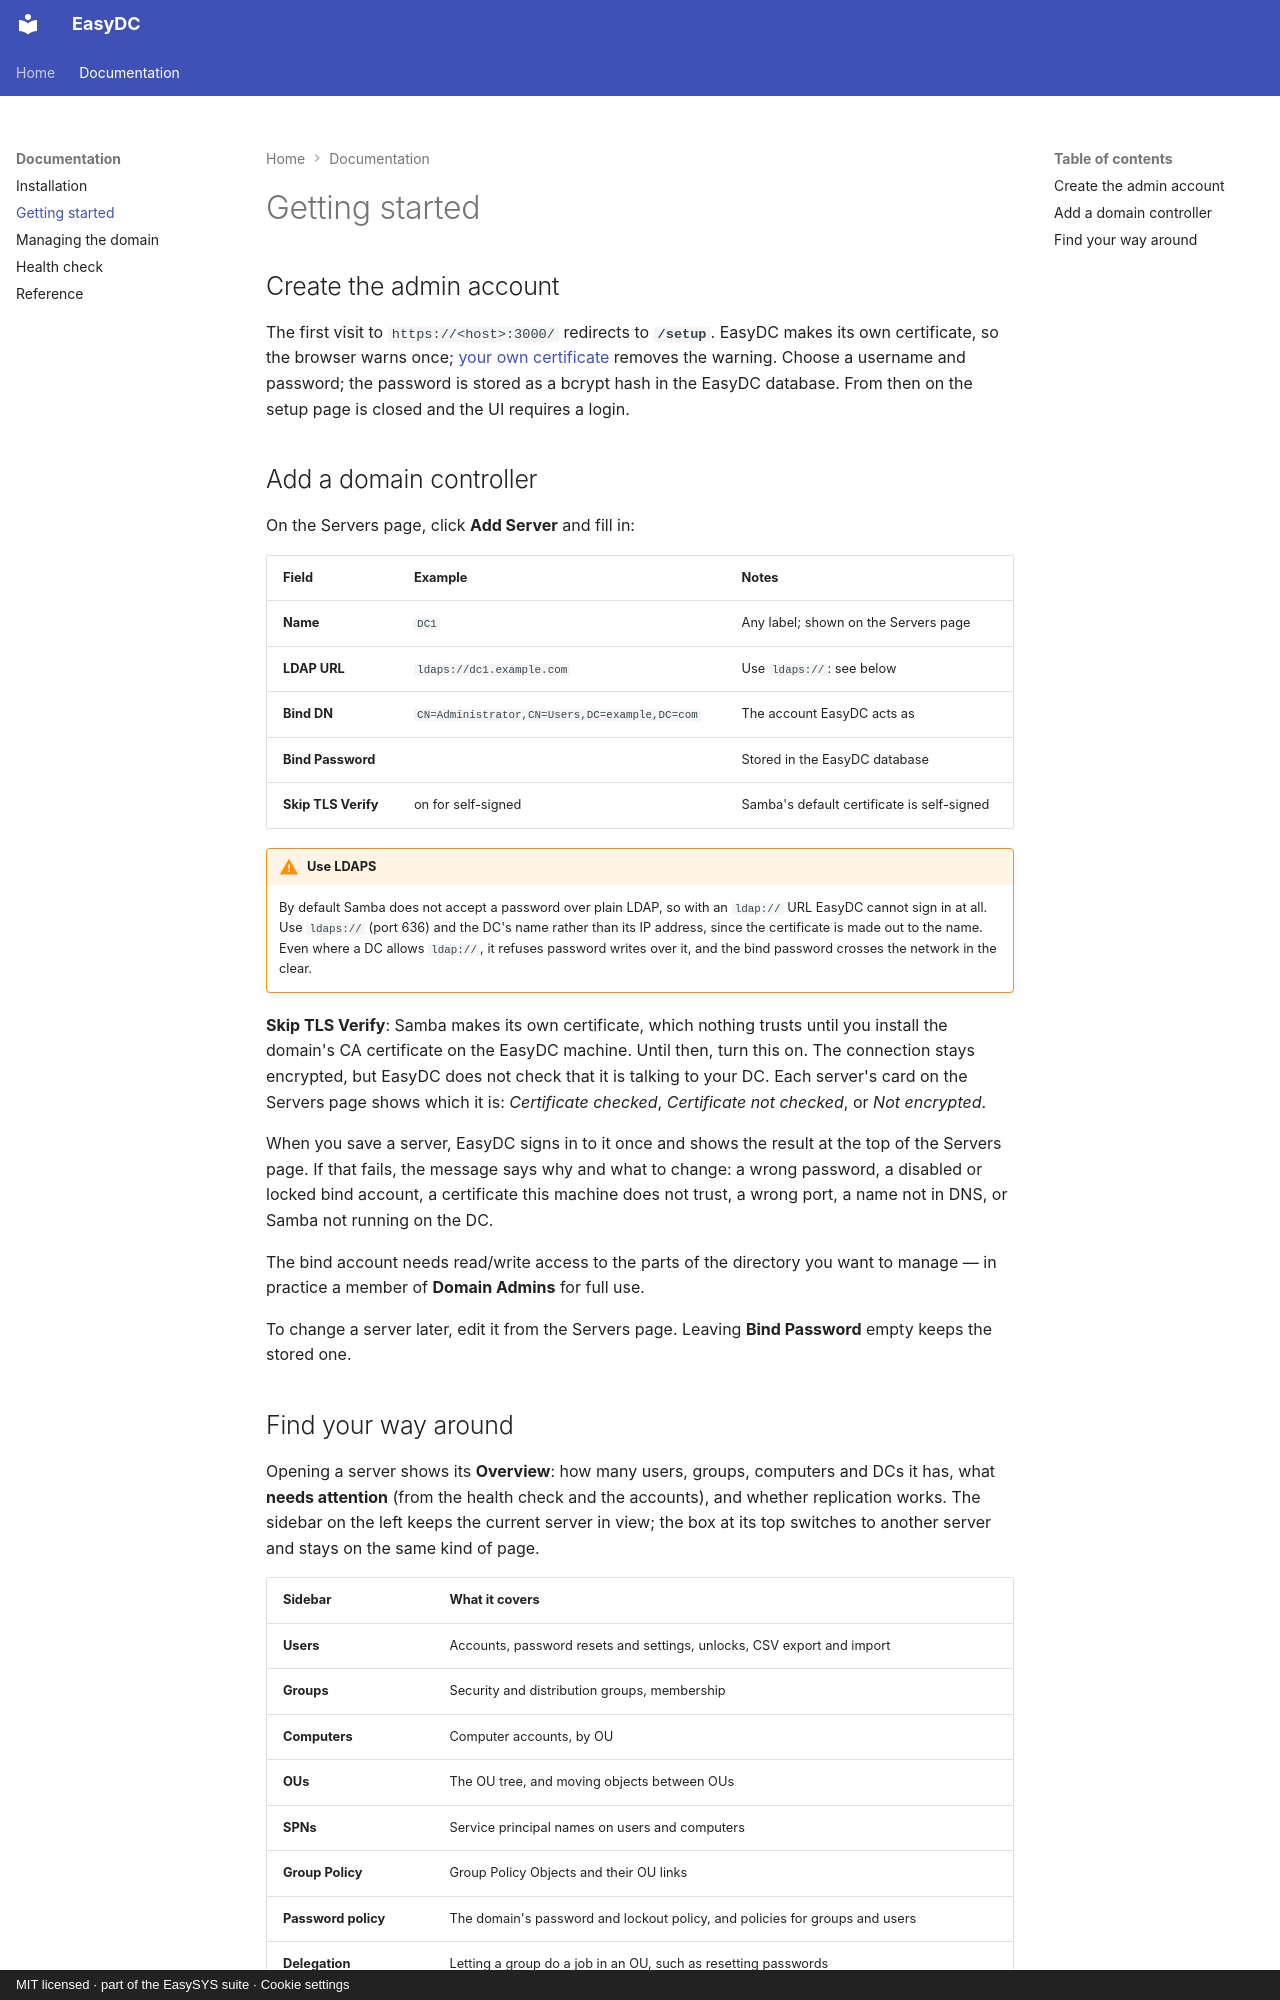

repository: easysysio/EasyDC · page: getting-started/index.html · generator: mkdocs · copyright: MIT licensed · part of the EasySYS suite · Cookie settings

# Getting started

## Create the admin account

The first visit to `https://<host>:3000/` redirects to **`/setup`**. EasyDC makes its own
certificate, so the browser warns once; [your own certificate](install.md#https) removes the
warning. Choose a username and
password; the password is stored as a bcrypt hash in the EasyDC database. From then on
the setup page is closed and the UI requires a login.

## Add a domain controller

On the Servers page, click **Add Server** and fill in:

| Field | Example | Notes |
|---|---|---|
| **Name** | `DC1` | Any label; shown on the Servers page |
| **LDAP URL** | `ldaps://dc1.example.com` | Use `ldaps://`: see below |
| **Bind DN** | `CN=Administrator,CN=Users,DC=example,DC=com` | The account EasyDC acts as |
| **Bind Password** | | Stored in the EasyDC database |
| **Skip TLS Verify** | on for self-signed | Samba's default certificate is self-signed |

!!! warning "Use LDAPS"
    By default Samba does not accept a password over plain LDAP, so with an `ldap://` URL
    EasyDC cannot sign in at all. Use `ldaps://` (port 636) and the DC's name rather than its
    IP address, since the certificate is made out to the name. Even where a DC allows
    `ldap://`, it refuses password writes over it, and the bind password crosses the network
    in the clear.

**Skip TLS Verify**: Samba makes its own certificate, which nothing trusts until you
install the domain's CA certificate on the EasyDC machine. Until then, turn this on. The
connection stays encrypted, but EasyDC does not check that it is talking to your DC. Each
server's card on the Servers page shows which it is: *Certificate checked*, *Certificate not
checked*, or *Not encrypted*.

When you save a server, EasyDC signs in to it once and shows the result at the top of the
Servers page. If that fails, the message says why and what to change: a wrong password, a
disabled or locked bind account, a certificate this machine does not trust, a wrong port,
a name not in DNS, or Samba not running on the DC.

The bind account needs read/write access to the parts of the directory you want to manage —
in practice a member of **Domain Admins** for full use.

To change a server later, edit it from the Servers page. Leaving **Bind Password** empty keeps
the stored one.
